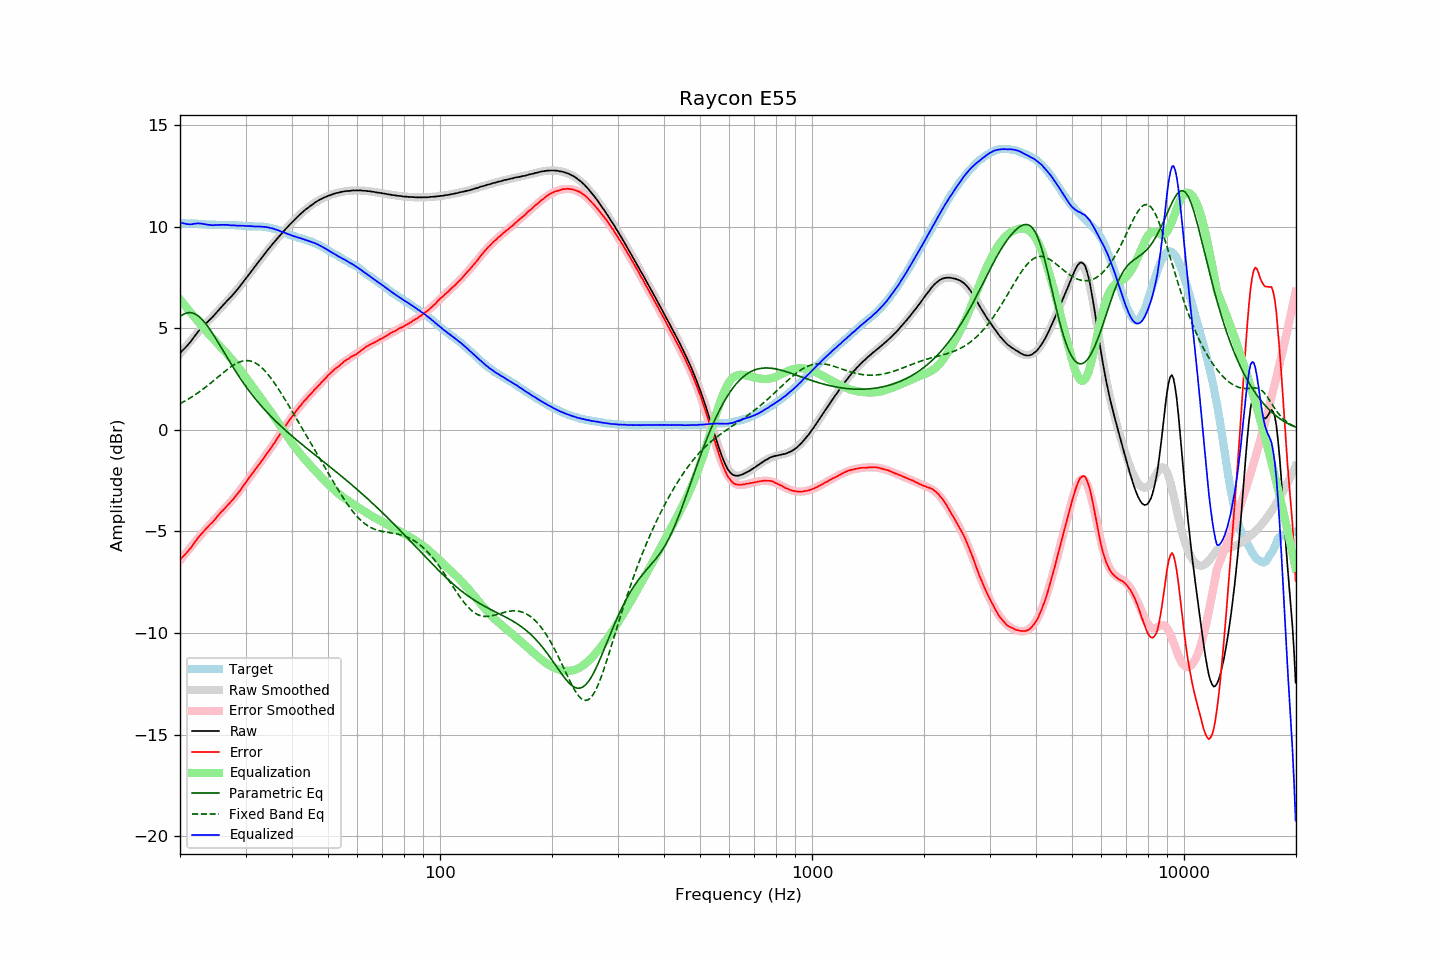

Source data for this figure (header and first rows):
frequency, raw, error, smoothed, error_smoothed, equalization, parametric_eq, fixed_band_eq, equalized_raw, equalized_smoothed, target
20.00, 3.78, -6.39, 3.74, -6.43, 6.43, 5.58, 1.30, 10.22, 10.17, 10.17
20.20, 3.86, -6.31, 3.84, -6.33, 6.33, 5.63, 1.34, 10.19, 10.17, 10.17
20.40, 3.94, -6.23, 3.94, -6.23, 6.23, 5.68, 1.38, 10.17, 10.17, 10.17
20.61, 4.02, -6.15, 4.04, -6.13, 6.13, 5.72, 1.42, 10.15, 10.17, 10.17
20.81, 4.10, -6.06, 4.13, -6.03, 6.03, 5.75, 1.46, 10.14, 10.17, 10.16
21.02, 4.19, -5.97, 4.23, -5.93, 5.93, 5.77, 1.51, 10.13, 10.16, 10.16
21.23, 4.28, -5.88, 4.32, -5.84, 5.84, 5.77, 1.56, 10.12, 10.16, 10.16
21.44, 4.38, -5.78, 4.42, -5.74, 5.74, 5.77, 1.61, 10.12, 10.16, 10.17
21.66, 4.49, -5.67, 4.51, -5.64, 5.64, 5.75, 1.66, 10.13, 10.15, 10.16
21.87, 4.60, -5.55, 4.60, -5.55, 5.55, 5.72, 1.71, 10.15, 10.15, 10.16
22.09, 4.70, -5.44, 4.69, -5.45, 5.45, 5.68, 1.76, 10.16, 10.15, 10.15
22.31, 4.81, -5.33, 4.78, -5.36, 5.36, 5.63, 1.82, 10.17, 10.14, 10.15
22.54, 4.90, -5.24, 4.88, -5.26, 5.26, 5.57, 1.87, 10.16, 10.14, 10.14
22.76, 4.99, -5.15, 4.97, -5.17, 5.17, 5.50, 1.93, 10.16, 10.13, 10.14
22.99, 5.07, -5.06, 5.06, -5.07, 5.07, 5.41, 1.99, 10.15, 10.13, 10.13
23.22, 5.15, -4.97, 5.14, -4.98, 4.98, 5.33, 2.05, 10.13, 10.12, 10.12
23.45, 5.23, -4.89, 5.23, -4.89, 4.89, 5.23, 2.11, 10.12, 10.12, 10.12
23.69, 5.30, -4.81, 5.31, -4.80, 4.80, 5.12, 2.17, 10.10, 10.11, 10.11
23.92, 5.38, -4.72, 5.39, -4.71, 4.71, 5.01, 2.23, 10.10, 10.11, 10.10
24.16, 5.46, -4.64, 5.48, -4.63, 4.63, 4.90, 2.30, 10.09, 10.10, 10.10
24.40, 5.53, -4.56, 5.56, -4.54, 4.54, 4.78, 2.36, 10.08, 10.10, 10.10
24.65, 5.62, -4.48, 5.64, -4.46, 4.46, 4.65, 2.43, 10.08, 10.10, 10.10
24.89, 5.71, -4.38, 5.72, -4.37, 4.37, 4.53, 2.50, 10.08, 10.09, 10.10
25.14, 5.80, -4.28, 5.80, -4.28, 4.28, 4.40, 2.56, 10.09, 10.09, 10.09
25.39, 5.89, -4.18, 5.89, -4.20, 4.20, 4.27, 2.63, 10.09, 10.09, 10.08
25.65, 5.98, -4.10, 5.97, -4.11, 4.11, 4.14, 2.70, 10.09, 10.09, 10.08
25.91, 6.07, -4.01, 6.06, -4.03, 4.03, 4.00, 2.76, 10.10, 10.09, 10.08
26.16, 6.15, -3.93, 6.15, -3.94, 3.94, 3.87, 2.83, 10.09, 10.09, 10.09
26.43, 6.24, -3.85, 6.23, -3.85, 3.85, 3.74, 2.89, 10.09, 10.08, 10.09
26.69, 6.33, -3.76, 6.32, -3.76, 3.76, 3.60, 2.95, 10.10, 10.08, 10.09
26.96, 6.41, -3.67, 6.41, -3.68, 3.68, 3.47, 3.01, 10.09, 10.08, 10.08
27.23, 6.49, -3.59, 6.50, -3.59, 3.59, 3.34, 3.07, 10.08, 10.08, 10.08
27.50, 6.57, -3.51, 6.58, -3.50, 3.50, 3.21, 3.13, 10.07, 10.08, 10.08
27.77, 6.66, -3.42, 6.67, -3.40, 3.40, 3.09, 3.18, 10.07, 10.08, 10.09
28.05, 6.76, -3.32, 6.76, -3.31, 3.31, 2.96, 3.23, 10.07, 10.07, 10.08
28.33, 6.84, -3.23, 6.86, -3.21, 3.21, 2.84, 3.27, 10.06, 10.07, 10.07
28.62, 6.94, -3.12, 6.95, -3.11, 3.11, 2.71, 3.31, 10.06, 10.07, 10.06
28.90, 7.04, -3.03, 7.05, -3.01, 3.01, 2.59, 3.34, 10.06, 10.06, 10.07
29.19, 7.14, -2.92, 7.15, -2.91, 2.91, 2.48, 3.37, 10.05, 10.05, 10.06
29.48, 7.24, -2.81, 7.25, -2.80, 2.80, 2.36, 3.39, 10.05, 10.05, 10.05
29.78, 7.35, -2.69, 7.35, -2.70, 2.70, 2.25, 3.40, 10.05, 10.04, 10.04
30.08, 7.45, -2.59, 7.45, -2.59, 2.59, 2.14, 3.41, 10.04, 10.04, 10.04
30.38, 7.56, -2.47, 7.56, -2.48, 2.48, 2.03, 3.41, 10.04, 10.03, 10.03
30.68, 7.66, -2.36, 7.66, -2.37, 2.37, 1.92, 3.40, 10.03, 10.03, 10.02
30.99, 7.77, -2.25, 7.77, -2.26, 2.26, 1.82, 3.39, 10.03, 10.03, 10.02
31.30, 7.87, -2.15, 7.87, -2.15, 2.15, 1.71, 3.36, 10.02, 10.02, 10.02
31.61, 7.97, -2.05, 7.98, -2.04, 2.04, 1.61, 3.33, 10.02, 10.02, 10.02
31.93, 8.08, -1.93, 8.08, -1.94, 1.94, 1.52, 3.29, 10.02, 10.02, 10.01
32.24, 8.18, -1.83, 8.19, -1.83, 1.83, 1.42, 3.24, 10.01, 10.01, 10.02
32.57, 8.29, -1.72, 8.29, -1.72, 1.72, 1.32, 3.19, 10.01, 10.01, 10.01
32.89, 8.39, -1.62, 8.39, -1.61, 1.61, 1.23, 3.12, 10.01, 10.01, 10.01
33.22, 8.49, -1.52, 8.50, -1.51, 1.51, 1.14, 3.05, 10.00, 10.00, 10.01
33.55, 8.59, -1.40, 8.60, -1.40, 1.40, 1.05, 2.98, 9.99, 10.00, 10.00
33.89, 8.70, -1.29, 8.70, -1.29, 1.29, 0.96, 2.89, 9.99, 9.99, 9.99
34.23, 8.80, -1.17, 8.80, -1.18, 1.18, 0.88, 2.80, 9.98, 9.98, 9.97
34.57, 8.90, -1.07, 8.90, -1.07, 1.07, 0.79, 2.71, 9.97, 9.96, 9.97
34.92, 8.99, -0.96, 8.99, -0.95, 0.95, 0.71, 2.61, 9.94, 9.95, 9.95
35.27, 9.09, -0.85, 9.09, -0.84, 0.84, 0.63, 2.50, 9.93, 9.93, 9.94
35.62, 9.19, -0.72, 9.19, -0.72, 0.72, 0.55, 2.39, 9.91, 9.91, 9.91
35.97, 9.27, -0.61, 9.28, -0.60, 0.60, 0.47, 2.28, 9.88, 9.88, 9.89
... 635 more rows
